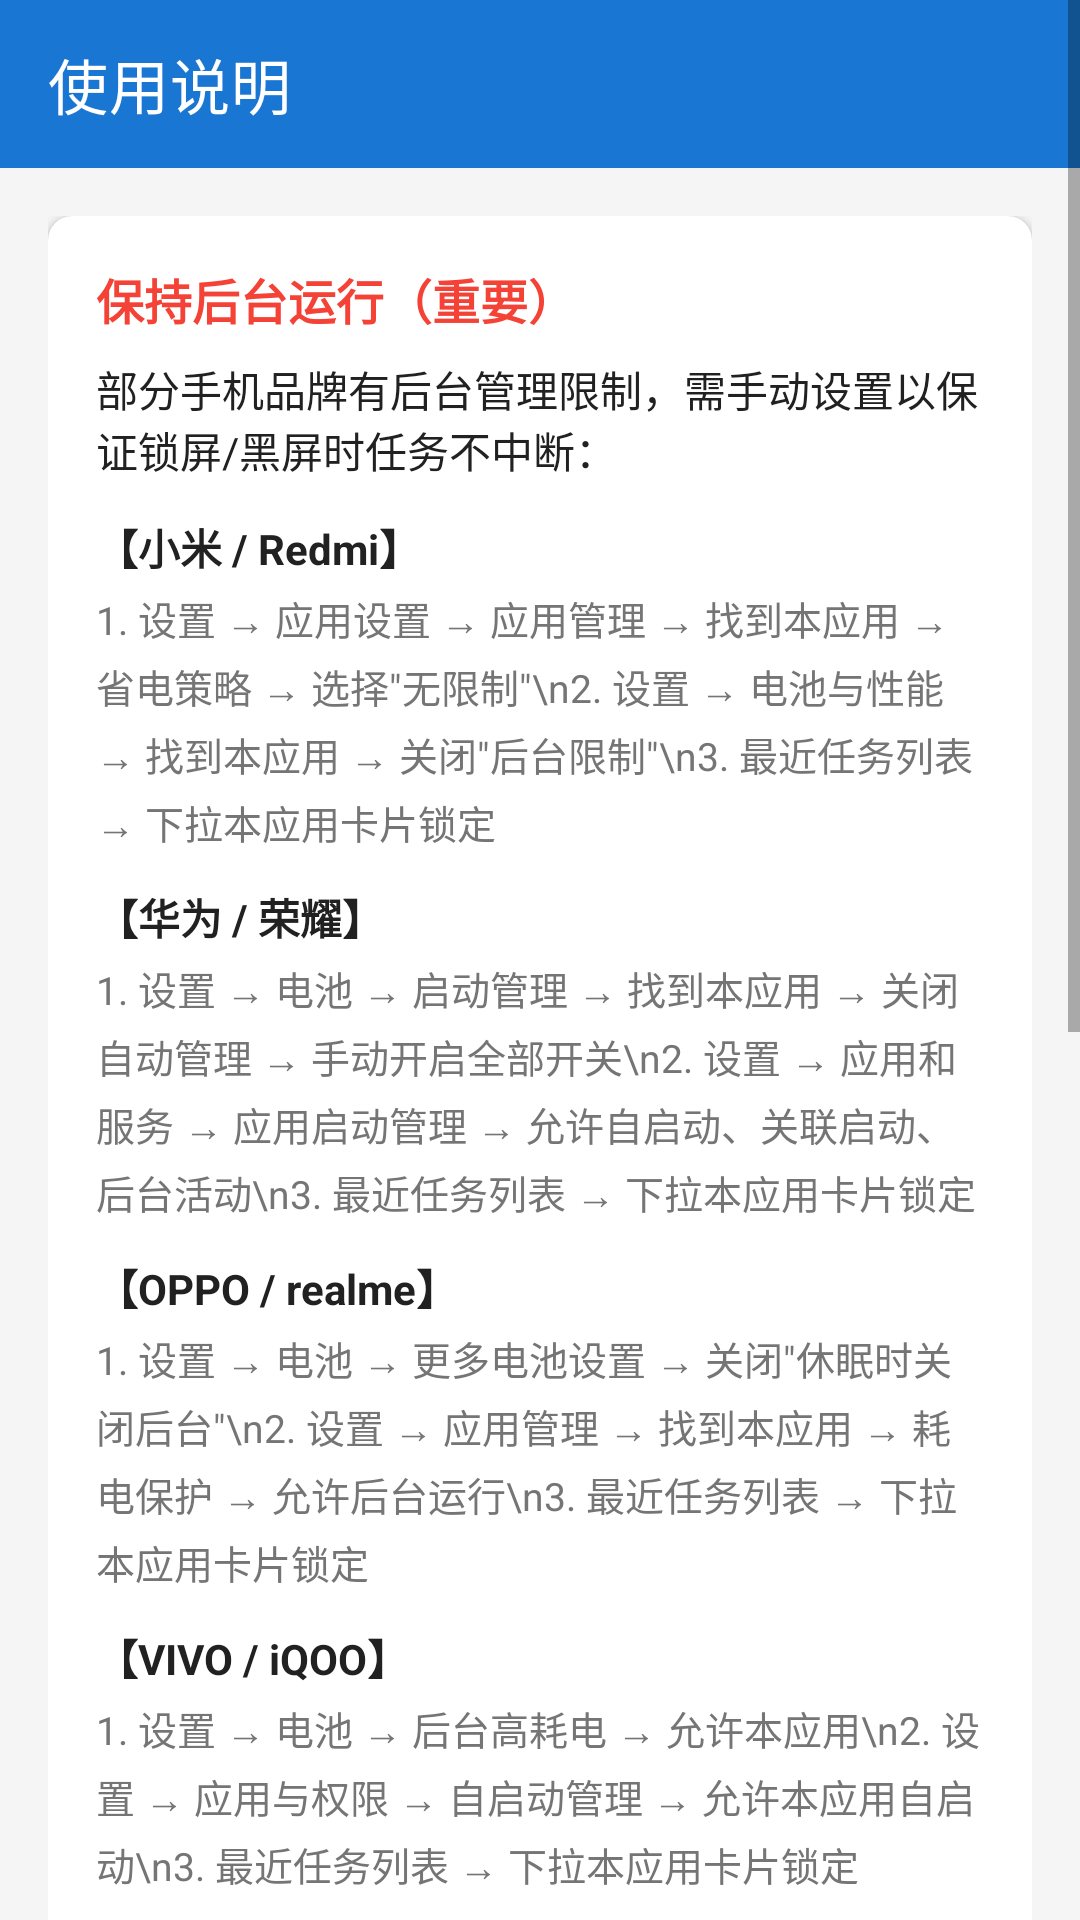

Layout XML and referenced resources for this Android screen:
<!-- AndroidManifest.xml: application theme Theme.BgUpdata -->
<!-- res/layout/activity_about.xml -->
<?xml version="1.0" encoding="utf-8"?>
<ScrollView xmlns:android="http://schemas.android.com/apk/res/android"
    xmlns:app="http://schemas.android.com/apk/res-auto"
    android:layout_width="match_parent"
    android:layout_height="match_parent"
    android:background="@color/bg_surface">

    <LinearLayout
        android:layout_width="match_parent"
        android:layout_height="wrap_content"
        android:orientation="vertical">

        <com.google.android.material.appbar.MaterialToolbar
            android:id="@+id/toolbar_about"
            android:layout_width="match_parent"
            android:layout_height="?attr/actionBarSize"
            android:background="@color/primary"
            app:title="使用说明"
            app:titleTextColor="@android:color/white"
            app:navigationIcon="@drawable/ic_back" />

        <LinearLayout
            android:layout_width="match_parent"
            android:layout_height="wrap_content"
            android:orientation="vertical"
            android:padding="16dp">

            
            <com.google.android.material.card.MaterialCardView
                android:layout_width="match_parent"
                android:layout_height="wrap_content"
                android:layout_marginBottom="12dp"
                app:cardCornerRadius="8dp"
                app:cardElevation="2dp">

                <LinearLayout
                    android:layout_width="match_parent"
                    android:layout_height="wrap_content"
                    android:orientation="vertical"
                    android:padding="16dp">

                    <TextView
                        android:layout_width="wrap_content"
                        android:layout_height="wrap_content"
                        android:text="保持后台运行（重要）"
                        android:textSize="16sp"
                        android:textStyle="bold"
                        android:textColor="@color/status_stopped" />

                    <TextView
                        android:layout_width="wrap_content"
                        android:layout_height="wrap_content"
                        android:layout_marginTop="8dp"
                        android:text="部分手机品牌有后台管理限制，需手动设置以保证锁屏/黑屏时任务不中断："
                        android:textSize="14sp"
                        android:textColor="@color/text_primary" />

                    <TextView
                        android:layout_width="wrap_content"
                        android:layout_height="wrap_content"
                        android:layout_marginTop="12dp"
                        android:text="【小米 / Redmi】"
                        android:textSize="14sp"
                        android:textStyle="bold"
                        android:textColor="@color/text_primary" />

                    <TextView
                        android:layout_width="wrap_content"
                        android:layout_height="wrap_content"
                        android:layout_marginTop="4dp"
                        android:text="1. 设置 → 应用设置 → 应用管理 → 找到本应用 → 省电策略 → 选择&quot;无限制&quot;\n2. 设置 → 电池与性能 → 找到本应用 → 关闭&quot;后台限制&quot;\n3. 最近任务列表 → 下拉本应用卡片锁定"
                        android:textSize="13sp"
                        android:lineSpacingExtra="4dp"
                        android:textColor="@color/text_secondary" />

                    <TextView
                        android:layout_width="wrap_content"
                        android:layout_height="wrap_content"
                        android:layout_marginTop="12dp"
                        android:text="【华为 / 荣耀】"
                        android:textSize="14sp"
                        android:textStyle="bold"
                        android:textColor="@color/text_primary" />

                    <TextView
                        android:layout_width="wrap_content"
                        android:layout_height="wrap_content"
                        android:layout_marginTop="4dp"
                        android:text="1. 设置 → 电池 → 启动管理 → 找到本应用 → 关闭自动管理 → 手动开启全部开关\n2. 设置 → 应用和服务 → 应用启动管理 → 允许自启动、关联启动、后台活动\n3. 最近任务列表 → 下拉本应用卡片锁定"
                        android:textSize="13sp"
                        android:lineSpacingExtra="4dp"
                        android:textColor="@color/text_secondary" />

                    <TextView
                        android:layout_width="wrap_content"
                        android:layout_height="wrap_content"
                        android:layout_marginTop="12dp"
                        android:text="【OPPO / realme】"
                        android:textSize="14sp"
                        android:textStyle="bold"
                        android:textColor="@color/text_primary" />

                    <TextView
                        android:layout_width="wrap_content"
                        android:layout_height="wrap_content"
                        android:layout_marginTop="4dp"
                        android:text="1. 设置 → 电池 → 更多电池设置 → 关闭&quot;休眠时关闭后台&quot;\n2. 设置 → 应用管理 → 找到本应用 → 耗电保护 → 允许后台运行\n3. 最近任务列表 → 下拉本应用卡片锁定"
                        android:textSize="13sp"
                        android:lineSpacingExtra="4dp"
                        android:textColor="@color/text_secondary" />

                    <TextView
                        android:layout_width="wrap_content"
                        android:layout_height="wrap_content"
                        android:layout_marginTop="12dp"
                        android:text="【VIVO / iQOO】"
                        android:textSize="14sp"
                        android:textStyle="bold"
                        android:textColor="@color/text_primary" />

                    <TextView
                        android:layout_width="wrap_content"
                        android:layout_height="wrap_content"
                        android:layout_marginTop="4dp"
                        android:text="1. 设置 → 电池 → 后台高耗电 → 允许本应用\n2. 设置 → 应用与权限 → 自启动管理 → 允许本应用自启动\n3. 最近任务列表 → 下拉本应用卡片锁定"
                        android:textSize="13sp"
                        android:lineSpacingExtra="4dp"
                        android:textColor="@color/text_secondary" />

                    <TextView
                        android:layout_width="wrap_content"
                        android:layout_height="wrap_content"
                        android:layout_marginTop="12dp"
                        android:text="【三星】"
                        android:textSize="14sp"
                        android:textStyle="bold"
                        android:textColor="@color/text_primary" />

                    <TextView
                        android:layout_width="wrap_content"
                        android:layout_height="wrap_content"
                        android:layout_marginTop="4dp"
                        android:text="1. 设置 → 电池和设备维护 → 电池 → 后台使用限制 → 将本应用从&quot;深度休眠&quot;移除\n2. 设置 → 应用程序 → 找到本应用 → 电池 → 不受限"
                        android:textSize="13sp"
                        android:lineSpacingExtra="4dp"
                        android:textColor="@color/text_secondary" />
                </LinearLayout>
            </com.google.android.material.card.MaterialCardView>

            
            <com.google.android.material.card.MaterialCardView
                android:layout_width="match_parent"
                android:layout_height="wrap_content"
                android:layout_marginBottom="12dp"
                app:cardCornerRadius="8dp"
                app:cardElevation="2dp">

                <LinearLayout
                    android:layout_width="match_parent"
                    android:layout_height="wrap_content"
                    android:orientation="vertical"
                    android:padding="16dp">

                    <TextView
                        android:layout_width="wrap_content"
                        android:layout_height="wrap_content"
                        android:text="通用建议"
                        android:textSize="16sp"
                        android:textStyle="bold"
                        android:textColor="@color/primary" />

                    <TextView
                        android:layout_width="wrap_content"
                        android:layout_height="wrap_content"
                        android:layout_marginTop="8dp"
                        android:text="• 启动任务后，通知栏会常驻&quot;采集任务运行中&quot;通知，请勿手动清除\n\n• 在最近任务列表中锁定本应用（下拉应用卡片出现锁图标），防止被一键清理\n\n• 如果手机有&quot;省电模式&quot;或&quot;超级省电&quot;，请关闭或将本应用加入白名单\n\n• 确保手机网络正常连接（WiFi 或移动数据）"
                        android:textSize="13sp"
                        android:lineSpacingExtra="2dp"
                        android:textColor="@color/text_secondary" />
                </LinearLayout>
            </com.google.android.material.card.MaterialCardView>

            
            <com.google.android.material.card.MaterialCardView
                android:layout_width="match_parent"
                android:layout_height="wrap_content"
                android:layout_marginBottom="12dp"
                app:cardCornerRadius="8dp"
                app:cardElevation="2dp">

                <LinearLayout
                    android:layout_width="match_parent"
                    android:layout_height="wrap_content"
                    android:orientation="vertical"
                    android:padding="16dp">

                    <TextView
                        android:layout_width="wrap_content"
                        android:layout_height="wrap_content"
                        android:text="功能说明"
                        android:textSize="16sp"
                        android:textStyle="bold"
                        android:textColor="@color/primary" />

                    <TextView
                        android:layout_width="wrap_content"
                        android:layout_height="wrap_content"
                        android:layout_marginTop="8dp"
                        android:text="• 投递地址：支持添加多个投递地址，每个地址可选择类型（wold/w168/boter/netboter），可单独启用或禁用\n\n• 自动采集：启动任务后，程序会自动计算开奖倒计时，到时间自动采集数据\n\n• 自动投递：采集到数据后，自动向所有启用的地址投递（失败自动重试3次）\n\n• 采集失败：如果某期超过10期仍未采集到，将标记为失败并停止该期采集"
                        android:textSize="13sp"
                        android:lineSpacingExtra="2dp"
                        android:textColor="@color/text_secondary" />
                </LinearLayout>
            </com.google.android.material.card.MaterialCardView>

        </LinearLayout>
    </LinearLayout>
</ScrollView>
<!-- resources referenced by this layout -->
<resources>
  <color name="bg_surface">#F5F5F5</color>
  <color name="primary">#1976D2</color>
  <color name="status_stopped">#F44336</color>
  <color name="text_primary">#212121</color>
  <color name="text_secondary">#757575</color>
  <style name="Theme.BgUpdata" parent="Theme.MaterialComponents.Light.NoActionBar">
          <item name="colorPrimary">@color/primary</item>
          <item name="colorPrimaryDark">@color/primary_dark</item>
          <item name="colorAccent">@color/accent</item>
          <item name="android:statusBarColor">@color/primary_dark</item>
      </style>
  <color name="primary_dark">#1565C0</color>
  <color name="accent">#FF6F00</color>
</resources>
